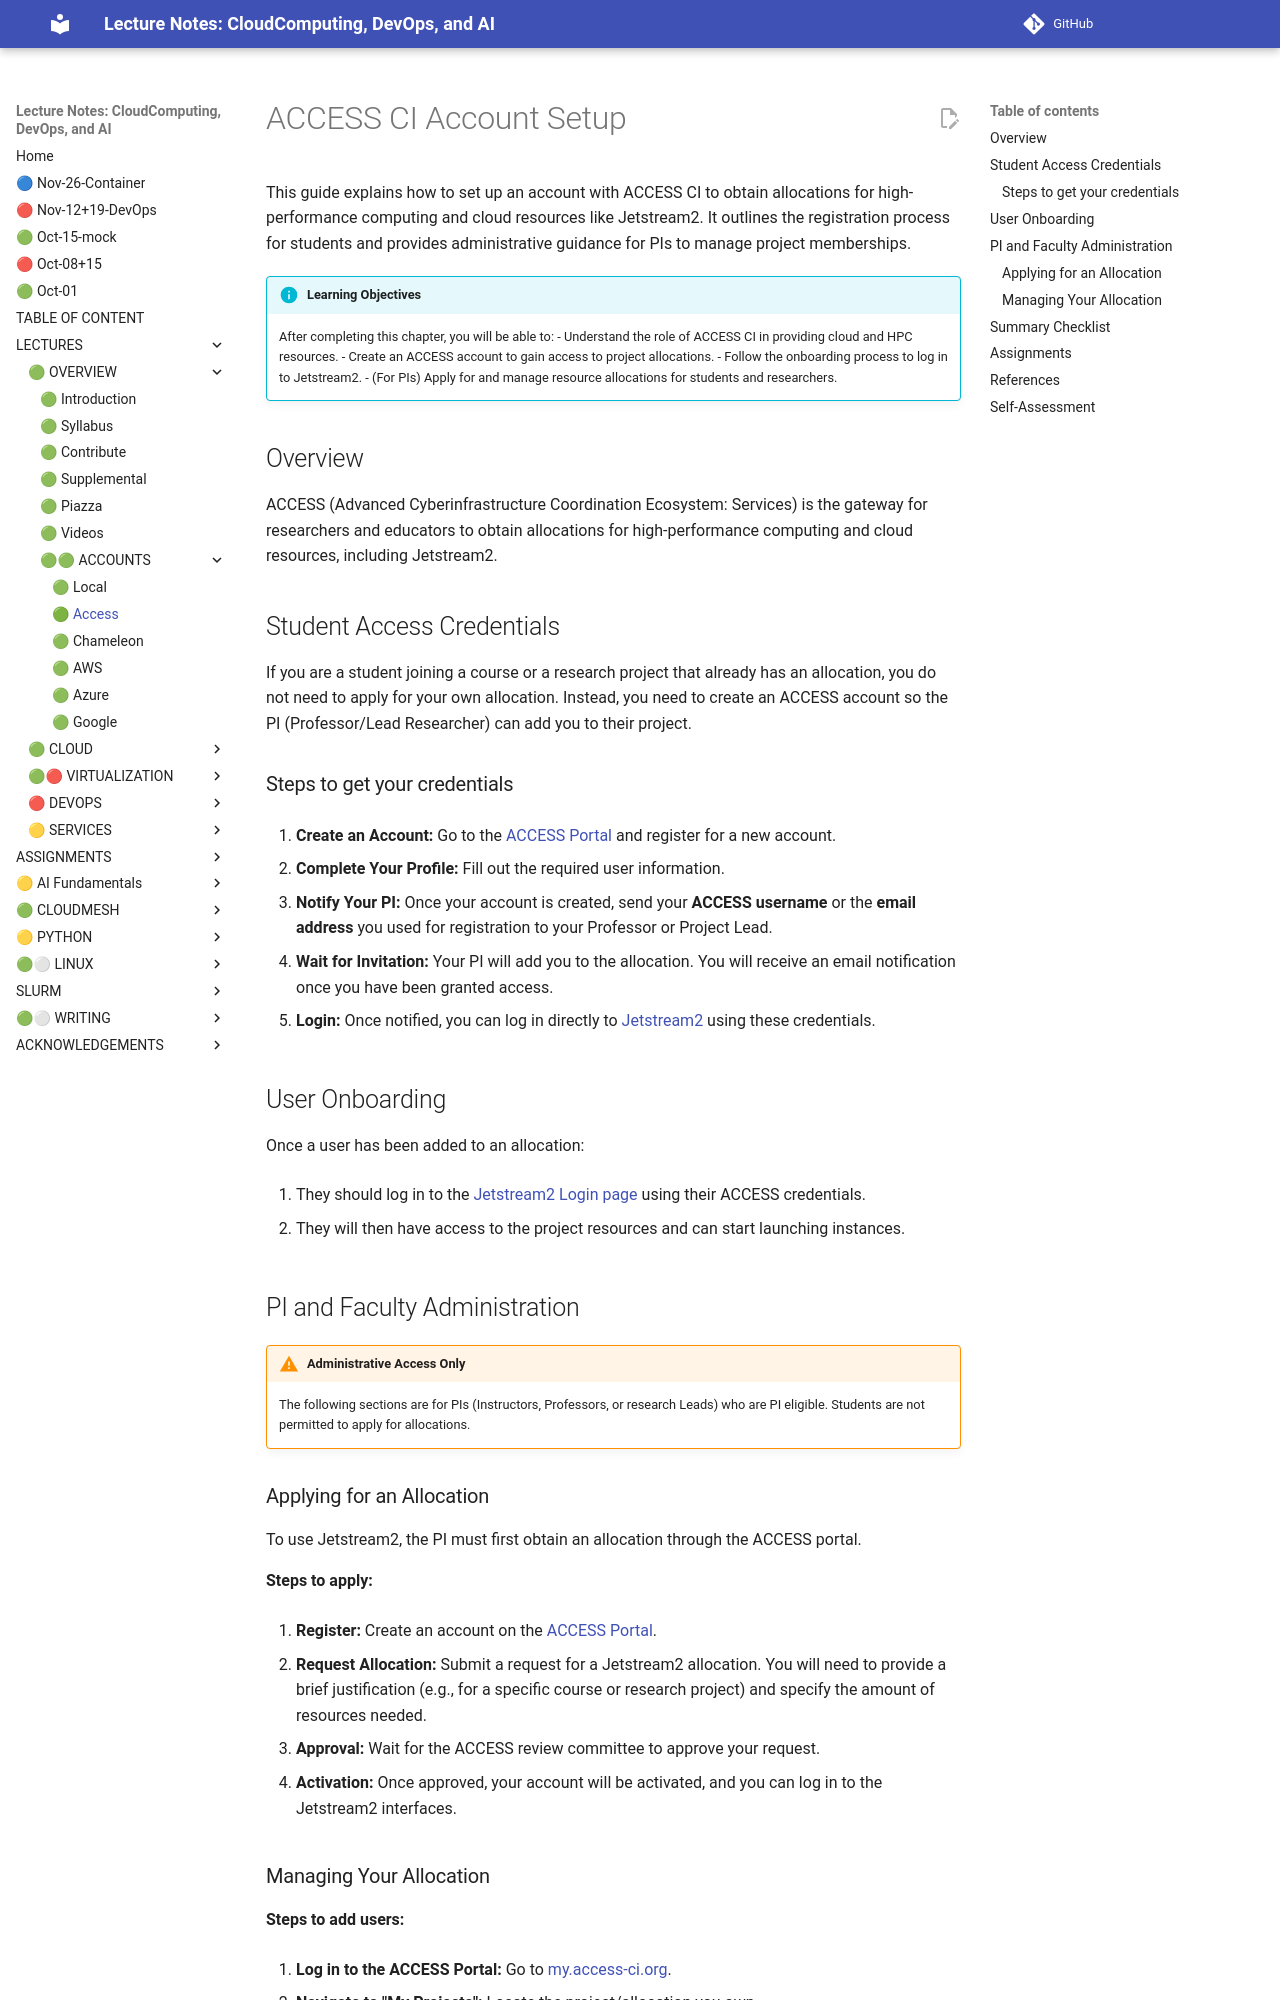

repository: cloudmesh-ai/cloudmesh-ai-lecture · page: section/accounts/access-ci/index.html · generator: mkdocs

# ACCESS CI Account Setup

This guide explains how to set up an account with ACCESS CI to obtain allocations for high-performance computing and cloud resources like Jetstream2. It outlines the registration process for students and provides administrative guidance for PIs to manage project memberships.

!!! info "Learning Objectives"

    After completing this chapter, you will be able to:
    - Understand the role of ACCESS CI in providing cloud and HPC resources.
    - Create an ACCESS account to gain access to project allocations.
    - Follow the onboarding process to log in to Jetstream2.
    - (For PIs) Apply for and manage resource allocations for students and researchers.

## Overview

ACCESS (Advanced Cyberinfrastructure Coordination Ecosystem: Services) is the gateway for researchers and educators to obtain allocations for high-performance computing and cloud resources, including Jetstream2.

## Student Access Credentials

If you are a student joining a course or a research project that already has an allocation, you do not need to apply for your own allocation. Instead, you need to create an ACCESS account so the PI (Professor/Lead Researcher) can add you to their project.

### Steps to get your credentials

1. **Create an Account:** Go to the [ACCESS Portal](https://my.access-ci.org/) and register for a new account.

2. **Complete Your Profile:** Fill out the required user information.

3. **Notify Your PI:** Once your account is created, send your **ACCESS username** or the **email address** you used for registration to your Professor or Project Lead.

4. **Wait for Invitation:** Your PI will add you to the allocation. You will receive an email notification once you have been granted access.

5. **Login:** Once notified, you can log in directly to [Jetstream2](https://jetstream2.cloud.iu.edu/) using these credentials.

## User Onboarding

Once a user has been added to an allocation:

1. They should log in to the [Jetstream2 Login page](https://jetstream2.cloud.iu.edu/) using their ACCESS credentials.

2. They will then have access to the project resources and can start launching instances.

## PI and Faculty Administration

!!! warning "Administrative Access Only"

    The following sections are for PIs (Instructors, Professors, or research Leads) who are PI eligible. Students are not permitted to apply for allocations.

### Applying for an Allocation

To use Jetstream2, the PI must first obtain an allocation through the ACCESS portal.

**Steps to apply:**

1. **Register:** Create an account on the [ACCESS Portal](https://my.access-ci.org/).

2. **Request Allocation:** Submit a request for a Jetstream2 allocation. You will need to provide a brief justification (e.g., for a specific course or research project) and specify the amount of resources needed.

3. **Approval:** Wait for the ACCESS review committee to approve your request.

4. **Activation:** Once approved, your account will be activated, and you can log in to the Jetstream2 interfaces.
